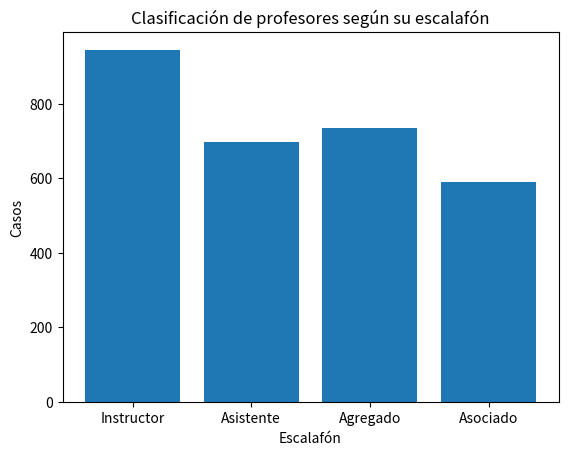

Reproduce this figure in Python.
import matplotlib.pyplot as plt
import numpy as np

# Datos de la tabla
escalafon = ['Instructor', 'Asistente', 'Agregado', 'Asociado']
casos = [945, 698, 736, 590]

# Gráfico de barras
plt.bar(escalafon, casos)
plt.title('Clasificación de profesores según su escalafón')
plt.xlabel('Escalafón')
plt.ylabel('Casos')
plt.show()